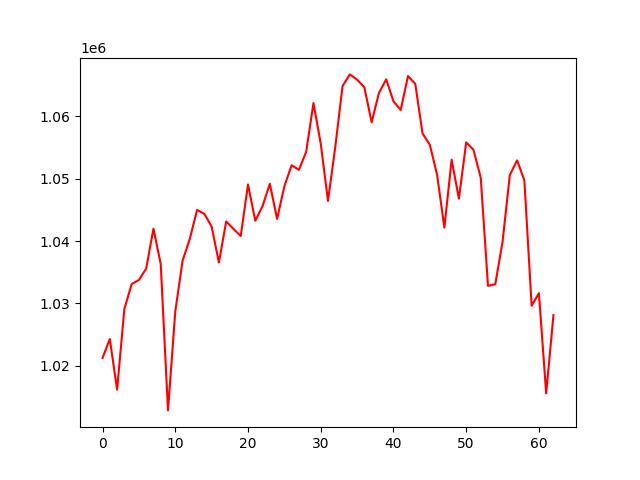

Source data for this figure (header and first rows):
account_value, date, daily_return
1021288, 2021-07-06, 
1024308, 2021-07-07, 0.002957
1016206, 2021-07-08, -0.00791
1029124, 2021-07-09, 0.01271
1033105, 2021-07-12, 0.003869
1033760, 2021-07-13, 0.0006335
1035585, 2021-07-14, 0.001765
1041981, 2021-07-15, 0.006177
1036318, 2021-07-16, -0.005435
1012887, 2021-07-19, -0.02261
1028715, 2021-07-20, 0.01563
1036819, 2021-07-21, 0.007878
1040356, 2021-07-22, 0.003411
1044980, 2021-07-23, 0.004445
1044341, 2021-07-26, -0.0006116
1042320, 2021-07-27, -0.001935
1036557, 2021-07-28, -0.005529
1043132, 2021-07-29, 0.006343
1041942, 2021-07-30, -0.00114
1040801, 2021-08-02, -0.001095
1049048, 2021-08-03, 0.007924
1043250, 2021-08-04, -0.005527
1045571, 2021-08-05, 0.002225
1049162, 2021-08-06, 0.003435
1043534, 2021-08-09, -0.005365
1048770, 2021-08-10, 0.005018
1052133, 2021-08-11, 0.003206
1051392, 2021-08-12, -0.0007043
1054275, 2021-08-13, 0.002742
1062081, 2021-08-16, 0.007404
1055610, 2021-08-17, -0.006093
1046415, 2021-08-18, -0.008711
1055066, 2021-08-19, 0.008267
1064792, 2021-08-20, 0.009219
1066670, 2021-08-23, 0.001764
1065837, 2021-08-24, -0.0007812
1064601, 2021-08-25, -0.001159
1059012, 2021-08-26, -0.00525
1063683, 2021-08-27, 0.004411
1065884, 2021-08-30, 0.00207
1062364, 2021-08-31, -0.003303
1060975, 2021-09-01, -0.001308
1066405, 2021-09-02, 0.005118
1065151, 2021-09-03, -0.001176
1057217, 2021-09-07, -0.007449
1055409, 2021-09-08, -0.00171
1050617, 2021-09-09, -0.00454
1042148, 2021-09-10, -0.008062
1053017, 2021-09-13, 0.01043
1046776, 2021-09-14, -0.005927
1055793, 2021-09-15, 0.008614
1054602, 2021-09-16, -0.001127
1050150, 2021-09-17, -0.004222
1032821, 2021-09-20, -0.0165
1033082, 2021-09-21, 0.0002522
1039872, 2021-09-22, 0.006573
1050557, 2021-09-23, 0.01027
1052911, 2021-09-24, 0.002241
1049718, 2021-09-27, -0.003033
1029645, 2021-09-28, -0.01912
... 3 more rows
